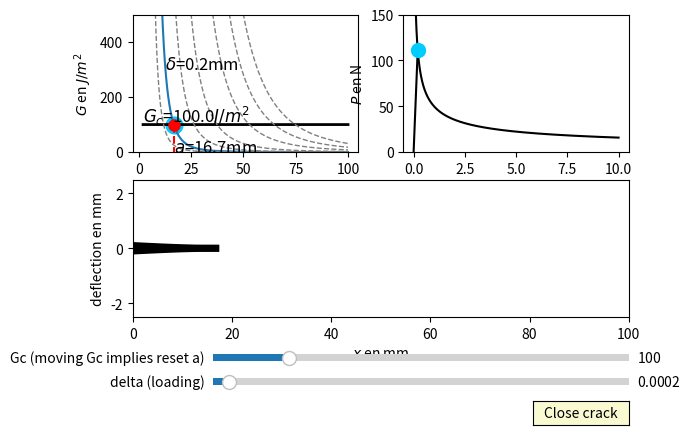

Write Python code to recreate this figure.
"""
Variation de delta imposé
-> conséquence sur G
"""

import numpy as np
import matplotlib.pyplot as plt
from matplotlib.widgets import Slider, Button
import matplotlib.gridspec as gridspec

E = 130e9
h = 2.e-3
b = 20.e-3
I = b*h**3/12.
two_gamma = 100.
Gc=two_gamma


def k(a):
    return 3/2*E*I/a**3

def deflection(x,delta,a):

    P = k(a)*delta
    a = x[-1]
    print('LOL ',x) 
    print('LOL ',a,P) 
    y = P/(E*I)*(x**3/6-a**2/2*x+1/3*a**3)
    return y
     
def Welast(a, delta):
    return 3/4*E*I/a**3*delta**2

def G_dep_impose(a, delta):
    return 9/4*E*I/b/a**4*delta**2

def G_dep_impose_reverse(G, delta):
    return ((9/4*E*I/b*delta**2)/G)**(1/4)
    
def animation():
    # fig, (ax1, ax2, ax3) = plt.subplots(3,1)

    gs = gridspec.GridSpec(2, 2)

    fig = plt.figure()
    plt.subplots_adjust(bottom=0.25)
    ax1 = plt.subplot(gs[0, 0]) # row 0, col 0
    
    ax2 = plt.subplot(gs[0, 1]) # row 0, col 1
    
    ax3 = plt.subplot(gs[1, :]) # row 1, span all columns
    


    delta0 = 0.2e-3
    #Longueur de fissure initiale
    global a_max, delta_max
    a_max = G_dep_impose_reverse(Gc,delta0)
    delta_max = delta0
    a = np.linspace(2e-3,100e-3, 10000)


    ### Plot G
    delta_plot, = ax1.plot(a*1000,G_dep_impose(a,delta0), label='delta_imp={:.1f}mm'.format(delta0*1000))
    Gc_plot, = ax1.plot(a*1000,np.ones_like(a)*Gc, label=r'$G_c$',color='k', lw=2)
    a_point_plot, = ax1.plot([G_dep_impose_reverse(Gc,delta0)*1000],Gc,'o',ms=8,color='r')
    a2_point_plot, = ax1.plot([G_dep_impose_reverse(Gc,delta0)*1000],Gc,'o',ms=12,color='#00ccff', zorder=-1)

    a_line_plot, = ax1.plot([G_dep_impose_reverse(Gc,delta0)*1000,G_dep_impose_reverse(Gc,delta0)*1000],
                            [Gc,0],'--',color='r')
    ax1.set_xlabel(r'$a$ en mm')
    ax1.set_ylabel(r'$G$ en $J/m^2$')

    delta_annot = ax1.annotate(r'$\delta$={}mm'.format(delta0*1000), (G_dep_impose_reverse(300.,delta0)*1000,300),fontsize=12.)
    Gc_annot = ax1.annotate(r"$G_c$={}$J/m^2$".format(Gc), (2e-3*1e3,Gc+10),fontsize=12.)
    a_annot = ax1.annotate(r"$a$={0:2.1f}mm".format(G_dep_impose_reverse(Gc,delta0)*1000), (G_dep_impose_reverse(Gc,delta0)*1000,0.),fontsize=12.)
    
    for delta in [0.1e-3, 0.5e-3, 1e-3, 2e-3, 3e-3, 4e-3]:
        ax1.plot(a*1000,G_dep_impose(a,delta), '--', label='delta_imp={:.1f}mm'.format(delta*1000),color='grey',lw=1)    
        # ax1.annotate(r"$\delta$={0:2.2f}mm".format(delta*1000), (G_dep_impose_reverse(400.,delta)*1000,400.),fontsize=12.)

    ax1.set_ylim([0,500])


    ### F-d
    delta_space = np.linspace(0., 10e-3, 1000)
    delta_space_elast = np.linspace(0.,delta0 )
    def P(d,Gc_=Gc):
        P = (3/2)**(-1/2)*b**(3/4)*(E*I)**(1/4)*Gc_**(3/4)*d**(-1/2)
        return P

    def P_min(d,a,Gc_=Gc):
        P = (3/2)**(-1/2)*b**(3/4)*(E*I)**(1/4)*Gc_**(3/4)*d**(-1/2)
        return min(P,k(a)*d)
    
    F_d_propa_plot, = ax2.plot(delta_space*1e3,P(delta_space), label='propa',color='k')
    F_d_elast_plot, = ax2.plot(delta_space_elast*1e3,delta_space_elast*k(a_max), label='propa',color='k')
    F_d_solution_plot, = ax2.plot([delta0*1000],[P(delta0)],'o',ms=10,color='#00ccff')
    ax2.set_xlabel(r'$\delta$ en mm')
    ax2.set_ylabel(r'$P$ en N')
    ax2.set_ylim([0,500])
    ax2.set_ylim([0,150])

    
    ### Plot deflection
    x_range = np.linspace(0., a_max)
    top_deflection_plot, = ax3.plot(x_range*1000,deflection(x_range,delta0,a_max)*1000, label=r'deflection',color='k', lw=5)
    bottom_deflection_plot, = ax3.plot(x_range*1000,-1.*deflection(x_range,delta0,a_max)*1000, label=r'deflection',color='k', lw=5)
    ax3.set_xlim([0,100])
    ax3.set_ylim([-2.5,2.5])
    ax3.set_xlabel(r'$x$ en mm')
    ax3.set_ylabel(r'deflection en mm')

    ### Sliders
    axcolor = 'lightgoldenrodyellow'
    ax_delta = plt.axes([0.25, 0.1, 0.65, 0.03], facecolor=axcolor)
    ax_Gc = plt.axes([0.25, 0.15, 0.65, 0.03], facecolor=axcolor)

    slider_delta = Slider(ax_delta, 'delta (loading)', 0., 5e-3, valinit=delta0)
    slider_Gc = Slider(ax_Gc, 'Gc (moving Gc implies reset a)', 10, 500, valinit=Gc)

    ### Reset Button

    ax_reset = plt.axes([0.75, 0.025, 0.15, 0.05])
    #Je ne comprends vraiment pas pourquoi j'ai besoin de le mettre global
    global button_reset
    button_reset = Button(ax_reset, 'Close crack', color=axcolor, hovercolor='0.5')

    ### Sliders management
    def update(val):
        delta = slider_delta.val
        Gc = slider_Gc.val
        global a_max, delta_max
        delta_max = max(delta,delta_max)
        a_max = min(G_dep_impose_reverse(Gc,delta)*1000,a_max)
        #Graphe G

        delta_plot.set_ydata(G_dep_impose(a,delta))
        Gc_plot.set_ydata(np.ones_like(a)*Gc)
        a_max = max(G_dep_impose_reverse(Gc,delta), a_max)
        a_point_plot.set_xdata([a_max*1000])
        a_point_plot.set_ydata([Gc])
        a2_point_plot.set_xdata([a_max*1000])
        a2_point_plot.set_ydata([G_dep_impose(a_max, delta)])
        a_line_plot.set_xdata([a_max*1000,a_max*1000])
        a_line_plot.set_ydata([Gc,0])


        delta_annot.set_text(r'$\delta$={0:2.2f}mm'.format(delta*1000))
        delta_annot.set_position((G_dep_impose_reverse(300.,delta)*1000,300.))
        a_annot.set_text("a={0:2.1f}mm".format(a_max*1000))
        a_annot.set_position((a_max*1000,0.))

        # Gc_annot.set_text(r"$G_c$={0:2.0f}$J/m^2$".format(Gc))
        Gc_annot.set_text("G_c={0:2.0f} J/m^2".format(Gc))
        Gc_annot.set_position((2e-3*1e3,Gc+10))


        #Graph F-d
        F_d_propa_plot.set_ydata(P(delta_space,Gc))
        delta_space_elast = np.linspace(0.,delta_max )
        F_d_elast_plot.set_xdata(delta_space_elast*1000)
        F_d_elast_plot.set_ydata(delta_space_elast*k(a_max))
        F_d_solution_plot.set_xdata([delta*1000])
        F_d_solution_plot.set_ydata([min(P(delta,Gc),delta*k(a_max))])
        
        fig.canvas.draw_idle()

        #Graph deflection
        x_range = np.linspace(0., a_max)
        top_deflection_plot.set_xdata(x_range*1000)
        top_deflection_plot.set_ydata(deflection(x_range,delta,a_max)*1000)
        bottom_deflection_plot.set_xdata(x_range*1000)
        bottom_deflection_plot.set_ydata(-1.*deflection(x_range,delta,a_max)*1000)

    def update2(val):
        Gc = slider_Gc.val
        global a_max
        a_max = G_dep_impose_reverse(Gc,delta0)
        slider_delta.reset()
        update(val)
        
    slider_delta.on_changed(update)
    slider_Gc.on_changed(update2)

    ### Reset management
    def reset(event):
        global a_max
        a_max = G_dep_impose_reverse(Gc,delta0)
        slider_delta.reset()
    button_reset.on_clicked(reset)


# a = np.linspace(10e-3,100e-3, 10000)
# plt.figure()
# plt.ylim([0,500])
# for delta in [0.5e-3, 1e-3, 2e-3, 3e-3, 4e-3]:
#     plt.plot(a*1000,G_dep_impose(a,delta), label='delta_imp={:.1f}mm'.format(delta*1000))

# plt.xlabel(r'$a$ en mm')
# plt.ylabel(r'$G$ en $J/m^2$')
# plt.legend()


# plot_F_d__W_rest()


animation()

plt.show()
